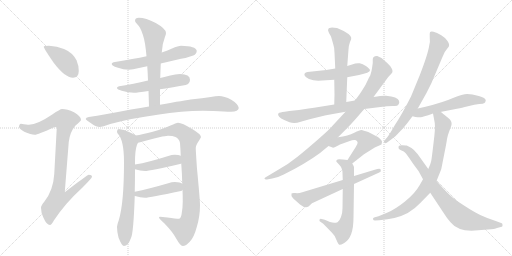
t = 0.00 s
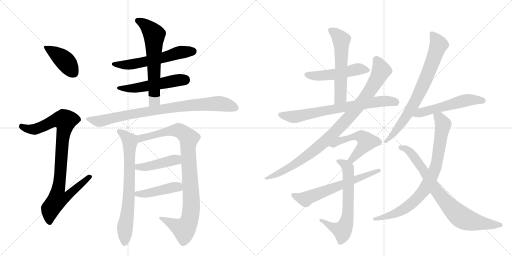
t = 3.32 s
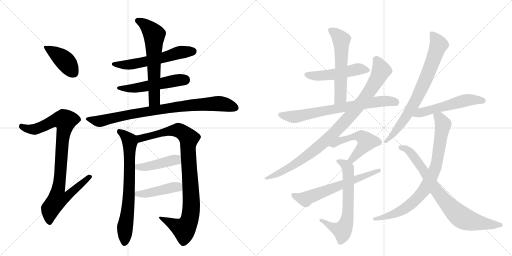
t = 6.63 s
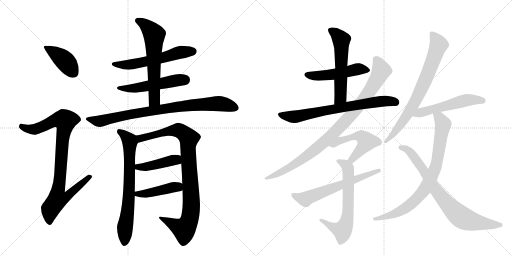
t = 9.95 s
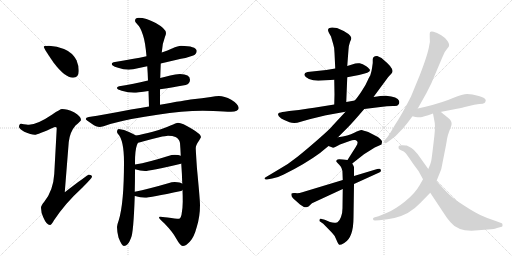
t = 13.26 s
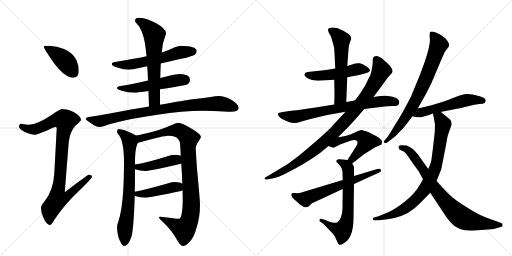
t = 16.58 s

The animated SVG that drew these frames (rendered in a browser with its animation timeline set to each time). Animation: 21 CSS @keyframes rules; one cycle of 16.58 s.

<svg version="1.1" viewBox="0 0 2048 1024" xmlns="http://www.w3.org/2000/svg">
  <g stroke="lightgray" stroke-dasharray="1,1" stroke-width="1" transform="scale(4, 4)">
    <line x1="0" y1="0" x2="256" y2="256"></line>
    <line x1="256" y1="0" x2="0" y2="256"></line>
    <line x1="128" y1="0" x2="128" y2="256"></line>
    <line x1="0" y1="128" x2="256" y2="128"></line>
    <line x1="256" y1="0" x2="512" y2="256"></line>
    <line x1="512" y1="0" x2="256" y2="256"></line>
    <line x1="384" y1="0" x2="384" y2="256"></line>
    <line x1="256" y1="128" x2="512" y2="128"></line>
  </g>
<g transform="scale(1, -1) translate(0, -850)">
   <style type="text/css">
    @keyframes keyframes0 {
      from {
       stroke: black;
       stroke-dashoffset: 412;
       stroke-width: 128;
       }
       57% {
       animation-timing-function: step-end;
       stroke: black;
       stroke-dashoffset: 0;
       stroke-width: 128;
       }
       to {
       stroke: black;
       stroke-width: 1024;
       }
       }
       #make-me-a-hanzi-animation-0 {
         animation: keyframes0 0.585286s both;
         animation-delay: 0.000000s;
         animation-timing-function: linear;
       }
    @keyframes keyframes1 {
      from {
       stroke: black;
       stroke-dashoffset: 928;
       stroke-width: 128;
       }
       75% {
       animation-timing-function: step-end;
       stroke: black;
       stroke-dashoffset: 0;
       stroke-width: 128;
       }
       to {
       stroke: black;
       stroke-width: 1024;
       }
       }
       #make-me-a-hanzi-animation-1 {
         animation: keyframes1 1.005208s both;
         animation-delay: 0.585286s;
         animation-timing-function: linear;
       }
    @keyframes keyframes2 {
      from {
       stroke: black;
       stroke-dashoffset: 582;
       stroke-width: 128;
       }
       65% {
       animation-timing-function: step-end;
       stroke: black;
       stroke-dashoffset: 0;
       stroke-width: 128;
       }
       to {
       stroke: black;
       stroke-width: 1024;
       }
       }
       #make-me-a-hanzi-animation-2 {
         animation: keyframes2 0.723633s both;
         animation-delay: 1.590495s;
         animation-timing-function: linear;
       }
    @keyframes keyframes3 {
      from {
       stroke: black;
       stroke-dashoffset: 524;
       stroke-width: 128;
       }
       63% {
       animation-timing-function: step-end;
       stroke: black;
       stroke-dashoffset: 0;
       stroke-width: 128;
       }
       to {
       stroke: black;
       stroke-width: 1024;
       }
       }
       #make-me-a-hanzi-animation-3 {
         animation: keyframes3 0.676432s both;
         animation-delay: 2.314128s;
         animation-timing-function: linear;
       }
    @keyframes keyframes4 {
      from {
       stroke: black;
       stroke-dashoffset: 627;
       stroke-width: 128;
       }
       67% {
       animation-timing-function: step-end;
       stroke: black;
       stroke-dashoffset: 0;
       stroke-width: 128;
       }
       to {
       stroke: black;
       stroke-width: 1024;
       }
       }
       #make-me-a-hanzi-animation-4 {
         animation: keyframes4 0.760254s both;
         animation-delay: 2.990560s;
         animation-timing-function: linear;
       }
    @keyframes keyframes5 {
      from {
       stroke: black;
       stroke-dashoffset: 856;
       stroke-width: 128;
       }
       74% {
       animation-timing-function: step-end;
       stroke: black;
       stroke-dashoffset: 0;
       stroke-width: 128;
       }
       to {
       stroke: black;
       stroke-width: 1024;
       }
       }
       #make-me-a-hanzi-animation-5 {
         animation: keyframes5 0.946615s both;
         animation-delay: 3.750814s;
         animation-timing-function: linear;
       }
    @keyframes keyframes6 {
      from {
       stroke: black;
       stroke-dashoffset: 720;
       stroke-width: 128;
       }
       70% {
       animation-timing-function: step-end;
       stroke: black;
       stroke-dashoffset: 0;
       stroke-width: 128;
       }
       to {
       stroke: black;
       stroke-width: 1024;
       }
       }
       #make-me-a-hanzi-animation-6 {
         animation: keyframes6 0.835938s both;
         animation-delay: 4.697428s;
         animation-timing-function: linear;
       }
    @keyframes keyframes7 {
      from {
       stroke: black;
       stroke-dashoffset: 954;
       stroke-width: 128;
       }
       76% {
       animation-timing-function: step-end;
       stroke: black;
       stroke-dashoffset: 0;
       stroke-width: 128;
       }
       to {
       stroke: black;
       stroke-width: 1024;
       }
       }
       #make-me-a-hanzi-animation-7 {
         animation: keyframes7 1.026367s both;
         animation-delay: 5.533366s;
         animation-timing-function: linear;
       }
    @keyframes keyframes8 {
      from {
       stroke: black;
       stroke-dashoffset: 431;
       stroke-width: 128;
       }
       58% {
       animation-timing-function: step-end;
       stroke: black;
       stroke-dashoffset: 0;
       stroke-width: 128;
       }
       to {
       stroke: black;
       stroke-width: 1024;
       }
       }
       #make-me-a-hanzi-animation-8 {
         animation: keyframes8 0.600749s both;
         animation-delay: 6.559733s;
         animation-timing-function: linear;
       }
    @keyframes keyframes9 {
      from {
       stroke: black;
       stroke-dashoffset: 442;
       stroke-width: 128;
       }
       59% {
       animation-timing-function: step-end;
       stroke: black;
       stroke-dashoffset: 0;
       stroke-width: 128;
       }
       to {
       stroke: black;
       stroke-width: 1024;
       }
       }
       #make-me-a-hanzi-animation-9 {
         animation: keyframes9 0.609701s both;
         animation-delay: 7.160482s;
         animation-timing-function: linear;
       }
    @keyframes keyframes10 {
      from {
       stroke: black;
       stroke-dashoffset: 503;
       stroke-width: 128;
       }
       62% {
       animation-timing-function: step-end;
       stroke: black;
       stroke-dashoffset: 0;
       stroke-width: 128;
       }
       to {
       stroke: black;
       stroke-width: 1024;
       }
       }
       #make-me-a-hanzi-animation-10 {
         animation: keyframes10 0.659342s both;
         animation-delay: 7.770182s;
         animation-timing-function: linear;
       }
    @keyframes keyframes11 {
      from {
       stroke: black;
       stroke-dashoffset: 570;
       stroke-width: 128;
       }
       65% {
       animation-timing-function: step-end;
       stroke: black;
       stroke-dashoffset: 0;
       stroke-width: 128;
       }
       to {
       stroke: black;
       stroke-width: 1024;
       }
       }
       #make-me-a-hanzi-animation-11 {
         animation: keyframes11 0.713867s both;
         animation-delay: 8.429525s;
         animation-timing-function: linear;
       }
    @keyframes keyframes12 {
      from {
       stroke: black;
       stroke-dashoffset: 722;
       stroke-width: 128;
       }
       70% {
       animation-timing-function: step-end;
       stroke: black;
       stroke-dashoffset: 0;
       stroke-width: 128;
       }
       to {
       stroke: black;
       stroke-width: 1024;
       }
       }
       #make-me-a-hanzi-animation-12 {
         animation: keyframes12 0.837565s both;
         animation-delay: 9.143392s;
         animation-timing-function: linear;
       }
    @keyframes keyframes13 {
      from {
       stroke: black;
       stroke-dashoffset: 950;
       stroke-width: 128;
       }
       76% {
       animation-timing-function: step-end;
       stroke: black;
       stroke-dashoffset: 0;
       stroke-width: 128;
       }
       to {
       stroke: black;
       stroke-width: 1024;
       }
       }
       #make-me-a-hanzi-animation-13 {
         animation: keyframes13 1.023112s both;
         animation-delay: 9.980957s;
         animation-timing-function: linear;
       }
    @keyframes keyframes14 {
      from {
       stroke: black;
       stroke-dashoffset: 520;
       stroke-width: 128;
       }
       63% {
       animation-timing-function: step-end;
       stroke: black;
       stroke-dashoffset: 0;
       stroke-width: 128;
       }
       to {
       stroke: black;
       stroke-width: 1024;
       }
       }
       #make-me-a-hanzi-animation-14 {
         animation: keyframes14 0.673177s both;
         animation-delay: 11.004069s;
         animation-timing-function: linear;
       }
    @keyframes keyframes15 {
      from {
       stroke: black;
       stroke-dashoffset: 656;
       stroke-width: 128;
       }
       68% {
       animation-timing-function: step-end;
       stroke: black;
       stroke-dashoffset: 0;
       stroke-width: 128;
       }
       to {
       stroke: black;
       stroke-width: 1024;
       }
       }
       #make-me-a-hanzi-animation-15 {
         animation: keyframes15 0.783854s both;
         animation-delay: 11.677246s;
         animation-timing-function: linear;
       }
    @keyframes keyframes16 {
      from {
       stroke: black;
       stroke-dashoffset: 622;
       stroke-width: 128;
       }
       67% {
       animation-timing-function: step-end;
       stroke: black;
       stroke-dashoffset: 0;
       stroke-width: 128;
       }
       to {
       stroke: black;
       stroke-width: 1024;
       }
       }
       #make-me-a-hanzi-animation-16 {
         animation: keyframes16 0.756185s both;
         animation-delay: 12.461100s;
         animation-timing-function: linear;
       }
    @keyframes keyframes17 {
      from {
       stroke: black;
       stroke-dashoffset: 754;
       stroke-width: 128;
       }
       71% {
       animation-timing-function: step-end;
       stroke: black;
       stroke-dashoffset: 0;
       stroke-width: 128;
       }
       to {
       stroke: black;
       stroke-width: 1024;
       }
       }
       #make-me-a-hanzi-animation-17 {
         animation: keyframes17 0.863607s both;
         animation-delay: 13.217285s;
         animation-timing-function: linear;
       }
    @keyframes keyframes18 {
      from {
       stroke: black;
       stroke-dashoffset: 540;
       stroke-width: 128;
       }
       64% {
       animation-timing-function: step-end;
       stroke: black;
       stroke-dashoffset: 0;
       stroke-width: 128;
       }
       to {
       stroke: black;
       stroke-width: 1024;
       }
       }
       #make-me-a-hanzi-animation-18 {
         animation: keyframes18 0.689453s both;
         animation-delay: 14.080892s;
         animation-timing-function: linear;
       }
    @keyframes keyframes19 {
      from {
       stroke: black;
       stroke-dashoffset: 819;
       stroke-width: 128;
       }
       73% {
       animation-timing-function: step-end;
       stroke: black;
       stroke-dashoffset: 0;
       stroke-width: 128;
       }
       to {
       stroke: black;
       stroke-width: 1024;
       }
       }
       #make-me-a-hanzi-animation-19 {
         animation: keyframes19 0.916504s both;
         animation-delay: 14.770345s;
         animation-timing-function: linear;
       }
    @keyframes keyframes20 {
      from {
       stroke: black;
       stroke-dashoffset: 790;
       stroke-width: 128;
       }
       72% {
       animation-timing-function: step-end;
       stroke: black;
       stroke-dashoffset: 0;
       stroke-width: 128;
       }
       to {
       stroke: black;
       stroke-width: 1024;
       }
       }
       #make-me-a-hanzi-animation-20 {
         animation: keyframes20 0.892904s both;
         animation-delay: 15.686849s;
         animation-timing-function: linear;
       }
</style>
<path d="M 196 667 Q 175 667 175 663 Q 175 657 214 600 Q 260 539 292 539 Q 315 539 315 567 Q 315 588 306 609 Q 290 640 256 654 Q 228 665 196 667 Z" fill="lightgray"></path> 
<path d="M 248 414 Q 241 414 209 392 Q 150 352 116 351 Q 109 351 84 355 Q 76 354 76 342 Q 76 336 97 323 Q 124 311 139 311 Q 150 311 219 342 Q 227 342 227 338 L 217 154 Q 213 88 177 43 Q 164 28 164 19 Q 164 0 173 -19 Q 186 -50 200 -50 Q 206 -50 216 -31 Q 261 37 329 99 Q 368 138 368 143 Q 368 151 355 151 Q 350 151 259 81 L 275 282 Q 280 323 302 348 Q 324 367 324 370 Q 324 385 296 401 Q 269 414 248 414 Z" fill="lightgray"></path> 
<path d="M 724 667 Q 713 667 688 656 Q 672 649 647 640 L 586 625 Q 534 614 460 602 Q 447 601 447 594 Q 447 587 469 580 Q 495 571 515 571 Q 530 571 556 578 Q 568 580 589 585 L 643 596 Q 677 604 724 615 Q 746 618 773 628 Q 787 634 787 647 Q 784 666 724 667 Z" fill="lightgray"></path> 
<path d="M 592 528 Q 530 513 483 506 Q 468 504 468 498 Q 468 492 487 487 Q 513 479 536 479 Q 548 479 594 486 L 640 493 Q 682 499 743 510 Q 760 515 760 531 Q 760 553 720 554 Q 702 554 681 548 Q 662 543 641 538 L 592 528 Z" fill="lightgray"></path> 
<path d="M 647 640 Q 649 676 660 703 Q 664 712 664 718 Q 664 735 623 758 Q 583 779 555 779 Q 540 779 540 766 Q 540 762 549 753 Q 562 742 572 709 Q 581 683 586 625 L 589 585 Q 591 558 592 528 L 594 486 Q 595 457 596 424 C 597 394 640 401 640 431 L 640 493 L 641 538 Q 642 572 643 596 L 647 640 Z" fill="lightgray"></path> 
<path d="M 596 424 Q 563 419 524 412 Q 416 391 355 382 Q 343 380 343 374 Q 344 370 367 355 Q 385 342 399 342 Q 409 342 441 354 Q 525 377 630 391 Q 729 407 811 407 L 853 406 Q 901 403 924 403 Q 954 404 955 418 Q 952 435 925 451 Q 897 466 876 466 Q 863 466 843 462 Q 808 457 771 453 Q 740 449 640 431 L 596 424 Z" fill="lightgray"></path> 
<path d="M 543 308 Q 536 314 516 322 Q 497 332 475 334 Q 468 333 468 323 Q 468 318 473 313 Q 496 288 496 201 Q 496 37 475 -31 Q 468 -50 468 -58 Q 468 -76 474 -100 Q 487 -134 496 -134 Q 512 -134 524 -102 Q 534 -82 539 66 L 539 83 Q 540 123 540 173 L 540 192 L 540 201 Q 540 249 548 271 L 552 279 C 560 298 560 298 543 308 Z" fill="lightgray"></path> 
<path d="M 712 359 Q 705 358 682 348 Q 663 338 611 323 Q 569 312 543 308 C 513 303 523 271 552 279 Q 558 280 575 285 Q 603 293 637 301 Q 663 307 672 307 Q 691 307 702 302 Q 717 295 720 278 Q 722 253 723 227 L 725 196 Q 728 156 729 115 L 730 90 Q 731 67 731 43 Q 731 17 726 -9 Q 722 -25 716 -25 Q 703 -25 670 -20 Q 647 -17 640 -17 Q 636 -17 636 -21 Q 637 -25 659 -45 Q 691 -78 706 -106 Q 720 -132 731 -134 Q 744 -134 759 -117 Q 776 -100 787 -58 Q 800 -17 800 30 Q 800 50 788 175 Q 783 247 783 258 Q 783 269 797 289 Q 804 300 804 302 Q 804 313 767 335 Q 729 359 712 359 Z" fill="lightgray"></path> 
<path d="M 723 227 Q 715 231 699 231 Q 687 231 673 226 Q 595 201 540 192 C 510 187 511 182 540 173 Q 561 166 580 166 Q 598 166 724 195 L 725 196 C 753 206 751 217 723 227 Z" fill="lightgray"></path> 
<path d="M 539 66 L 540 66 Q 561 59 580 59 Q 598 59 724 86 Q 727 87 730 90 C 749 104 749 104 729 115 Q 722 121 699 122 Q 687 122 673 117 Q 594 94 539 83 C 510 77 510 74 539 66 Z" fill="lightgray"></path> 
<path d="M 1389 541 L 1436 550 Q 1480 559 1480 569 Q 1480 574 1465 585 Q 1450 595 1439 597 Q 1428 598 1421 596 L 1389 586 L 1341 576 L 1305 570 L 1230 562 Q 1215 558 1218 549 Q 1221 540 1236 534 Q 1252 527 1273 527 L 1337 531 L 1389 541 Z" fill="lightgray"></path> 
<path d="M 1385 442 L 1389 541 L 1389 586 L 1394 652 Q 1395 669 1400 682 Q 1406 694 1405 699 Q 1405 704 1394 714 Q 1372 729 1348 738 Q 1315 744 1313 733 Q 1310 730 1316 718 L 1324 704 L 1333 673 Q 1338 659 1338 639 L 1341 576 L 1337 531 L 1338 472 L 1337 432 C 1336 402 1384 412 1385 442 Z" fill="lightgray"></path> 
<path d="M 1419 448 L 1385 442 L 1337 432 L 1281 423 Q 1255 418 1234 416 Q 1195 409 1157 406 L 1139 403 Q 1118 400 1117 399 Q 1104 392 1125 376 Q 1151 363 1158 361 Q 1166 358 1177 358 Q 1188 358 1203 363 Q 1218 368 1242 374 L 1304 389 L 1382 403 L 1457 414 L 1522 422 Q 1549 426 1572 426 Q 1590 424 1594 432 Q 1599 439 1596 447 Q 1591 463 1544 467 Q 1530 468 1494 462 L 1419 448 Z" fill="lightgray"></path> 
<path d="M 1491 598 L 1488 577 Q 1487 567 1481 548 Q 1479 546 1471 529 Q 1464 511 1447 486 Q 1430 460 1419 448 L 1382 403 L 1330 347 Q 1321 335 1273 293 Q 1225 251 1190 223 Q 1155 194 1108 168 L 1061 140 Q 1058 138 1058 135 Q 1059 131 1068 132 L 1089 136 Q 1110 139 1135 152 Q 1222 195 1280 238 L 1314 266 L 1352 301 L 1394 343 Q 1409 358 1457 414 L 1494 462 L 1553 542 L 1566 556 Q 1582 572 1535 610 L 1526 618 L 1509 626 Q 1491 627 1491 612 L 1491 598 Z" fill="lightgray"></path> 
<path d="M 1314 266 L 1330 260 Q 1332 258 1341 262 L 1360 272 L 1399 286 Q 1412 292 1421 290 Q 1439 285 1423 262 L 1390 210 C 1374 185 1385 177 1409 196 L 1456 233 L 1499 260 L 1526 272 Q 1528 280 1528 283 Q 1529 286 1521 294 Q 1514 302 1498 309 L 1473 322 Q 1452 329 1446 330 Q 1441 331 1417 319 Q 1393 307 1352 301 C 1322 296 1286 277 1314 266 Z" fill="lightgray"></path> 
<path d="M 1390 210 L 1371 212 Q 1354 215 1350 212 L 1345 207 Q 1343 205 1356 192 Q 1370 179 1370 158 L 1371 130 L 1371 94 L 1370 17 Q 1370 -2 1364 -18 Q 1358 -34 1350 -39 Q 1337 -44 1320 -38 L 1299 -29 L 1287 -26 Q 1280 -24 1278 -29 Q 1277 -35 1280 -36 L 1293 -45 L 1328 -81 Q 1338 -90 1345 -108 Q 1353 -127 1357 -129 Q 1361 -131 1377 -122 Q 1414 -101 1414 -20 L 1416 114 L 1416 146 L 1416 180 Q 1417 182 1409 196 C 1403 209 1403 209 1390 210 Z" fill="lightgray"></path> 
<path d="M 1371 130 L 1209 81 Q 1194 76 1181 78 Q 1169 79 1166 76 Q 1163 65 1172 57 L 1200 32 Q 1221 15 1234 24 L 1248 37 L 1371 94 L 1416 114 L 1517 160 Q 1526 163 1523 171 Q 1521 178 1509 174 L 1416 146 L 1371 130 Z" fill="lightgray"></path> 
<path d="M 1671 416 L 1684 439 Q 1707 478 1725 516 L 1769 620 Q 1778 645 1790 657 Q 1803 668 1790 686 Q 1783 698 1765 709 Q 1747 720 1734 723 Q 1722 725 1720 721 Q 1718 717 1719 700 Q 1721 683 1717 669 Q 1712 634 1679 549 L 1644 464 Q 1607 391 1579 349 Q 1556 309 1549 301 L 1538 288 Q 1533 282 1537 279 Q 1542 276 1547 279 L 1566 293 Q 1582 303 1596 320 Q 1617 341 1628 356 L 1650 385 L 1671 416 Z" fill="lightgray"></path> 
<path d="M 1761 402 L 1833 416 Q 1844 418 1872 425 Q 1900 432 1917 434 Q 1935 435 1938 438 Q 1942 441 1943 449 Q 1943 458 1915 466 Q 1888 474 1869 474 Q 1851 474 1812 458 Q 1774 441 1702 423 L 1671 416 C 1642 409 1621 392 1650 385 L 1662 382 Q 1677 380 1683 381 Q 1689 381 1732 396 L 1761 402 Z" fill="lightgray"></path> 
<path d="M 1732 396 L 1739 358 Q 1742 337 1734 277 Q 1727 217 1725 207 Q 1723 196 1713 174 L 1692 133 L 1679 110 Q 1660 76 1620 44 Q 1580 12 1548 -1 L 1514 -15 L 1496 -20 Q 1491 -22 1492 -27 Q 1494 -32 1500 -32 L 1517 -31 Q 1586 -26 1631 -2 Q 1663 18 1681 38 L 1721 79 L 1746 126 L 1765 173 L 1778 239 Q 1786 278 1788 294 Q 1791 310 1797 325 L 1806 350 Q 1809 367 1793 378 L 1776 392 Q 1773 394 1769 398 Q 1765 402 1761 402 C 1736 419 1727 425 1732 396 Z" fill="lightgray"></path> 
<path d="M 1713 174 L 1671 233 Q 1657 251 1646 258 L 1627 268 L 1624 268 Q 1600 271 1595 266 Q 1591 253 1604 249 Q 1617 244 1622 238 Q 1628 232 1649 200 Q 1658 187 1674 166 L 1692 133 L 1721 79 L 1776 -4 Q 1787 -22 1802 -39 Q 1835 -80 1913 -71 L 1951 -68 Q 1980 -66 1988 -62 L 2007 -57 Q 2011 -56 2010 -50 Q 2010 -44 2007 -43 L 1983 -34 Q 1946 -22 1921 -10 Q 1896 2 1856 28 Q 1816 53 1798 71 Q 1780 88 1746 126 L 1713 174 Z" fill="lightgray"></path> 
      <clipPath id="make-me-a-hanzi-clip-0">
      <path d="M 196 667 Q 175 667 175 663 Q 175 657 214 600 Q 260 539 292 539 Q 315 539 315 567 Q 315 588 306 609 Q 290 640 256 654 Q 228 665 196 667 Z" fill="lightgray"></path>
      </clipPath>
      <path clip-path="url(#make-me-a-hanzi-clip-0)" d="M 179 662 L 259 607 L 294 559 " fill="none" id="make-me-a-hanzi-animation-0" stroke-dasharray="284 568" stroke-linecap="round"></path>

      <clipPath id="make-me-a-hanzi-clip-1">
      <path d="M 248 414 Q 241 414 209 392 Q 150 352 116 351 Q 109 351 84 355 Q 76 354 76 342 Q 76 336 97 323 Q 124 311 139 311 Q 150 311 219 342 Q 227 342 227 338 L 217 154 Q 213 88 177 43 Q 164 28 164 19 Q 164 0 173 -19 Q 186 -50 200 -50 Q 206 -50 216 -31 Q 261 37 329 99 Q 368 138 368 143 Q 368 151 355 151 Q 350 151 259 81 L 275 282 Q 280 323 302 348 Q 324 367 324 370 Q 324 385 296 401 Q 269 414 248 414 Z" fill="lightgray"></path>
      </clipPath>
      <path clip-path="url(#make-me-a-hanzi-clip-1)" d="M 87 344 L 112 334 L 138 333 L 214 367 L 261 367 L 233 91 L 271 88 L 279 78 L 263 60 L 230 54 L 202 14 L 198 -40 " fill="none" id="make-me-a-hanzi-animation-1" stroke-dasharray="800 1600" stroke-linecap="round"></path>

      <clipPath id="make-me-a-hanzi-clip-2">
      <path d="M 724 667 Q 713 667 688 656 Q 672 649 647 640 L 586 625 Q 534 614 460 602 Q 447 601 447 594 Q 447 587 469 580 Q 495 571 515 571 Q 530 571 556 578 Q 568 580 589 585 L 643 596 Q 677 604 724 615 Q 746 618 773 628 Q 787 634 787 647 Q 784 666 724 667 Z" fill="lightgray"></path>
      </clipPath>
      <path clip-path="url(#make-me-a-hanzi-clip-2)" d="M 455 595 L 481 590 L 543 595 L 656 620 L 716 640 L 774 645 " fill="none" id="make-me-a-hanzi-animation-2" stroke-dasharray="454 908" stroke-linecap="round"></path>

      <clipPath id="make-me-a-hanzi-clip-3">
      <path d="M 592 528 Q 530 513 483 506 Q 468 504 468 498 Q 468 492 487 487 Q 513 479 536 479 Q 548 479 594 486 L 640 493 Q 682 499 743 510 Q 760 515 760 531 Q 760 553 720 554 Q 702 554 681 548 Q 662 543 641 538 L 592 528 Z" fill="lightgray"></path>
      </clipPath>
      <path clip-path="url(#make-me-a-hanzi-clip-3)" d="M 474 498 L 548 498 L 739 531 " fill="none" id="make-me-a-hanzi-animation-3" stroke-dasharray="396 792" stroke-linecap="round"></path>

      <clipPath id="make-me-a-hanzi-clip-4">
      <path d="M 647 640 Q 649 676 660 703 Q 664 712 664 718 Q 664 735 623 758 Q 583 779 555 779 Q 540 779 540 766 Q 540 762 549 753 Q 562 742 572 709 Q 581 683 586 625 L 589 585 Q 591 558 592 528 L 594 486 Q 595 457 596 424 C 597 394 640 401 640 431 L 640 493 L 641 538 Q 642 572 643 596 L 647 640 Z" fill="lightgray"></path>
      </clipPath>
      <path clip-path="url(#make-me-a-hanzi-clip-4)" d="M 552 767 L 579 752 L 617 711 L 618 454 L 602 432 " fill="none" id="make-me-a-hanzi-animation-4" stroke-dasharray="499 998" stroke-linecap="round"></path>

      <clipPath id="make-me-a-hanzi-clip-5">
      <path d="M 596 424 Q 563 419 524 412 Q 416 391 355 382 Q 343 380 343 374 Q 344 370 367 355 Q 385 342 399 342 Q 409 342 441 354 Q 525 377 630 391 Q 729 407 811 407 L 853 406 Q 901 403 924 403 Q 954 404 955 418 Q 952 435 925 451 Q 897 466 876 466 Q 863 466 843 462 Q 808 457 771 453 Q 740 449 640 431 L 596 424 Z" fill="lightgray"></path>
      </clipPath>
      <path clip-path="url(#make-me-a-hanzi-clip-5)" d="M 351 375 L 397 365 L 564 401 L 781 431 L 873 436 L 942 419 " fill="none" id="make-me-a-hanzi-animation-5" stroke-dasharray="728 1456" stroke-linecap="round"></path>

      <clipPath id="make-me-a-hanzi-clip-6">
      <path d="M 543 308 Q 536 314 516 322 Q 497 332 475 334 Q 468 333 468 323 Q 468 318 473 313 Q 496 288 496 201 Q 496 37 475 -31 Q 468 -50 468 -58 Q 468 -76 474 -100 Q 487 -134 496 -134 Q 512 -134 524 -102 Q 534 -82 539 66 L 539 83 Q 540 123 540 173 L 540 192 L 540 201 Q 540 249 548 271 L 552 279 C 560 298 560 298 543 308 Z" fill="lightgray"></path>
      </clipPath>
      <path clip-path="url(#make-me-a-hanzi-clip-6)" d="M 480 323 L 514 294 L 519 282 L 516 54 L 500 -58 L 498 -123 " fill="none" id="make-me-a-hanzi-animation-6" stroke-dasharray="592 1184" stroke-linecap="round"></path>

      <clipPath id="make-me-a-hanzi-clip-7">
      <path d="M 712 359 Q 705 358 682 348 Q 663 338 611 323 Q 569 312 543 308 C 513 303 523 271 552 279 Q 558 280 575 285 Q 603 293 637 301 Q 663 307 672 307 Q 691 307 702 302 Q 717 295 720 278 Q 722 253 723 227 L 725 196 Q 728 156 729 115 L 730 90 Q 731 67 731 43 Q 731 17 726 -9 Q 722 -25 716 -25 Q 703 -25 670 -20 Q 647 -17 640 -17 Q 636 -17 636 -21 Q 637 -25 659 -45 Q 691 -78 706 -106 Q 720 -132 731 -134 Q 744 -134 759 -117 Q 776 -100 787 -58 Q 800 -17 800 30 Q 800 50 788 175 Q 783 247 783 258 Q 783 269 797 289 Q 804 300 804 302 Q 804 313 767 335 Q 729 359 712 359 Z" fill="lightgray"></path>
      </clipPath>
      <path clip-path="url(#make-me-a-hanzi-clip-7)" d="M 550 302 L 564 297 L 659 322 L 714 329 L 755 297 L 752 255 L 765 21 L 753 -41 L 736 -67 L 640 -21 " fill="none" id="make-me-a-hanzi-animation-7" stroke-dasharray="826 1652" stroke-linecap="round"></path>

      <clipPath id="make-me-a-hanzi-clip-8">
      <path d="M 723 227 Q 715 231 699 231 Q 687 231 673 226 Q 595 201 540 192 C 510 187 511 182 540 173 Q 561 166 580 166 Q 598 166 724 195 L 725 196 C 753 206 751 217 723 227 Z" fill="lightgray"></path>
      </clipPath>
      <path clip-path="url(#make-me-a-hanzi-clip-8)" d="M 547 187 L 575 182 L 695 210 L 717 203 " fill="none" id="make-me-a-hanzi-animation-8" stroke-dasharray="303 606" stroke-linecap="round"></path>

      <clipPath id="make-me-a-hanzi-clip-9">
      <path d="M 539 66 L 540 66 Q 561 59 580 59 Q 598 59 724 86 Q 727 87 730 90 C 749 104 749 104 729 115 Q 722 121 699 122 Q 687 122 673 117 Q 594 94 539 83 C 510 77 510 74 539 66 Z" fill="lightgray"></path>
      </clipPath>
      <path clip-path="url(#make-me-a-hanzi-clip-9)" d="M 540 70 L 695 101 L 722 96 " fill="none" id="make-me-a-hanzi-animation-9" stroke-dasharray="314 628" stroke-linecap="round"></path>

      <clipPath id="make-me-a-hanzi-clip-10">
      <path d="M 1389 541 L 1436 550 Q 1480 559 1480 569 Q 1480 574 1465 585 Q 1450 595 1439 597 Q 1428 598 1421 596 L 1389 586 L 1341 576 L 1305 570 L 1230 562 Q 1215 558 1218 549 Q 1221 540 1236 534 Q 1252 527 1273 527 L 1337 531 L 1389 541 Z" fill="lightgray"></path>
      </clipPath>
      <path clip-path="url(#make-me-a-hanzi-clip-10)" d="M 1229 551 L 1304 549 L 1433 574 L 1473 569 " fill="none" id="make-me-a-hanzi-animation-10" stroke-dasharray="375 750" stroke-linecap="round"></path>

      <clipPath id="make-me-a-hanzi-clip-11">
      <path d="M 1385 442 L 1389 541 L 1389 586 L 1394 652 Q 1395 669 1400 682 Q 1406 694 1405 699 Q 1405 704 1394 714 Q 1372 729 1348 738 Q 1315 744 1313 733 Q 1310 730 1316 718 L 1324 704 L 1333 673 Q 1338 659 1338 639 L 1341 576 L 1337 531 L 1338 472 L 1337 432 C 1336 402 1384 412 1385 442 Z" fill="lightgray"></path>
      </clipPath>
      <path clip-path="url(#make-me-a-hanzi-clip-11)" d="M 1325 728 L 1345 714 L 1366 684 L 1362 461 L 1342 439 " fill="none" id="make-me-a-hanzi-animation-11" stroke-dasharray="442 884" stroke-linecap="round"></path>

      <clipPath id="make-me-a-hanzi-clip-12">
      <path d="M 1419 448 L 1385 442 L 1337 432 L 1281 423 Q 1255 418 1234 416 Q 1195 409 1157 406 L 1139 403 Q 1118 400 1117 399 Q 1104 392 1125 376 Q 1151 363 1158 361 Q 1166 358 1177 358 Q 1188 358 1203 363 Q 1218 368 1242 374 L 1304 389 L 1382 403 L 1457 414 L 1522 422 Q 1549 426 1572 426 Q 1590 424 1594 432 Q 1599 439 1596 447 Q 1591 463 1544 467 Q 1530 468 1494 462 L 1419 448 Z" fill="lightgray"></path>
      </clipPath>
      <path clip-path="url(#make-me-a-hanzi-clip-12)" d="M 1122 391 L 1190 384 L 1505 443 L 1552 447 L 1581 441 " fill="none" id="make-me-a-hanzi-animation-12" stroke-dasharray="594 1188" stroke-linecap="round"></path>

      <clipPath id="make-me-a-hanzi-clip-13">
      <path d="M 1491 598 L 1488 577 Q 1487 567 1481 548 Q 1479 546 1471 529 Q 1464 511 1447 486 Q 1430 460 1419 448 L 1382 403 L 1330 347 Q 1321 335 1273 293 Q 1225 251 1190 223 Q 1155 194 1108 168 L 1061 140 Q 1058 138 1058 135 Q 1059 131 1068 132 L 1089 136 Q 1110 139 1135 152 Q 1222 195 1280 238 L 1314 266 L 1352 301 L 1394 343 Q 1409 358 1457 414 L 1494 462 L 1553 542 L 1566 556 Q 1582 572 1535 610 L 1526 618 L 1509 626 Q 1491 627 1491 612 L 1491 598 Z" fill="lightgray"></path>
      </clipPath>
      <path clip-path="url(#make-me-a-hanzi-clip-13)" d="M 1505 613 L 1523 577 L 1521 557 L 1460 459 L 1372 355 L 1293 279 L 1217 219 L 1152 176 L 1063 135 " fill="none" id="make-me-a-hanzi-animation-13" stroke-dasharray="822 1644" stroke-linecap="round"></path>

      <clipPath id="make-me-a-hanzi-clip-14">
      <path d="M 1314 266 L 1330 260 Q 1332 258 1341 262 L 1360 272 L 1399 286 Q 1412 292 1421 290 Q 1439 285 1423 262 L 1390 210 C 1374 185 1385 177 1409 196 L 1456 233 L 1499 260 L 1526 272 Q 1528 280 1528 283 Q 1529 286 1521 294 Q 1514 302 1498 309 L 1473 322 Q 1452 329 1446 330 Q 1441 331 1417 319 Q 1393 307 1352 301 C 1322 296 1286 277 1314 266 Z" fill="lightgray"></path>
      </clipPath>
      <path clip-path="url(#make-me-a-hanzi-clip-14)" d="M 1320 269 L 1341 274 L 1356 287 L 1417 304 L 1434 307 L 1456 297 L 1467 284 L 1457 267 L 1409 214 L 1400 213 " fill="none" id="make-me-a-hanzi-animation-14" stroke-dasharray="392 784" stroke-linecap="round"></path>

      <clipPath id="make-me-a-hanzi-clip-15">
      <path d="M 1390 210 L 1371 212 Q 1354 215 1350 212 L 1345 207 Q 1343 205 1356 192 Q 1370 179 1370 158 L 1371 130 L 1371 94 L 1370 17 Q 1370 -2 1364 -18 Q 1358 -34 1350 -39 Q 1337 -44 1320 -38 L 1299 -29 L 1287 -26 Q 1280 -24 1278 -29 Q 1277 -35 1280 -36 L 1293 -45 L 1328 -81 Q 1338 -90 1345 -108 Q 1353 -127 1357 -129 Q 1361 -131 1377 -122 Q 1414 -101 1414 -20 L 1416 114 L 1416 146 L 1416 180 Q 1417 182 1409 196 C 1403 209 1403 209 1390 210 Z" fill="lightgray"></path>
      </clipPath>
      <path clip-path="url(#make-me-a-hanzi-clip-15)" d="M 1351 206 L 1383 190 L 1392 174 L 1389 -30 L 1370 -72 L 1338 -62 L 1284 -31 " fill="none" id="make-me-a-hanzi-animation-15" stroke-dasharray="528 1056" stroke-linecap="round"></path>

      <clipPath id="make-me-a-hanzi-clip-16">
      <path d="M 1371 130 L 1209 81 Q 1194 76 1181 78 Q 1169 79 1166 76 Q 1163 65 1172 57 L 1200 32 Q 1221 15 1234 24 L 1248 37 L 1371 94 L 1416 114 L 1517 160 Q 1526 163 1523 171 Q 1521 178 1509 174 L 1416 146 L 1371 130 Z" fill="lightgray"></path>
      </clipPath>
      <path clip-path="url(#make-me-a-hanzi-clip-16)" d="M 1174 71 L 1221 53 L 1515 168 " fill="none" id="make-me-a-hanzi-animation-16" stroke-dasharray="494 988" stroke-linecap="round"></path>

      <clipPath id="make-me-a-hanzi-clip-17">
      <path d="M 1671 416 L 1684 439 Q 1707 478 1725 516 L 1769 620 Q 1778 645 1790 657 Q 1803 668 1790 686 Q 1783 698 1765 709 Q 1747 720 1734 723 Q 1722 725 1720 721 Q 1718 717 1719 700 Q 1721 683 1717 669 Q 1712 634 1679 549 L 1644 464 Q 1607 391 1579 349 Q 1556 309 1549 301 L 1538 288 Q 1533 282 1537 279 Q 1542 276 1547 279 L 1566 293 Q 1582 303 1596 320 Q 1617 341 1628 356 L 1650 385 L 1671 416 Z" fill="lightgray"></path>
      </clipPath>
      <path clip-path="url(#make-me-a-hanzi-clip-17)" d="M 1728 716 L 1754 670 L 1698 521 L 1668 457 L 1617 372 L 1542 283 " fill="none" id="make-me-a-hanzi-animation-17" stroke-dasharray="626 1252" stroke-linecap="round"></path>

      <clipPath id="make-me-a-hanzi-clip-18">
      <path d="M 1761 402 L 1833 416 Q 1844 418 1872 425 Q 1900 432 1917 434 Q 1935 435 1938 438 Q 1942 441 1943 449 Q 1943 458 1915 466 Q 1888 474 1869 474 Q 1851 474 1812 458 Q 1774 441 1702 423 L 1671 416 C 1642 409 1621 392 1650 385 L 1662 382 Q 1677 380 1683 381 Q 1689 381 1732 396 L 1761 402 Z" fill="lightgray"></path>
      </clipPath>
      <path clip-path="url(#make-me-a-hanzi-clip-18)" d="M 1657 388 L 1682 400 L 1866 449 L 1932 447 " fill="none" id="make-me-a-hanzi-animation-18" stroke-dasharray="412 824" stroke-linecap="round"></path>

      <clipPath id="make-me-a-hanzi-clip-19">
      <path d="M 1732 396 L 1739 358 Q 1742 337 1734 277 Q 1727 217 1725 207 Q 1723 196 1713 174 L 1692 133 L 1679 110 Q 1660 76 1620 44 Q 1580 12 1548 -1 L 1514 -15 L 1496 -20 Q 1491 -22 1492 -27 Q 1494 -32 1500 -32 L 1517 -31 Q 1586 -26 1631 -2 Q 1663 18 1681 38 L 1721 79 L 1746 126 L 1765 173 L 1778 239 Q 1786 278 1788 294 Q 1791 310 1797 325 L 1806 350 Q 1809 367 1793 378 L 1776 392 Q 1773 394 1769 398 Q 1765 402 1761 402 C 1736 419 1727 425 1732 396 Z" fill="lightgray"></path>
      </clipPath>
      <path clip-path="url(#make-me-a-hanzi-clip-19)" d="M 1741 391 L 1758 378 L 1772 353 L 1771 342 L 1741 176 L 1702 97 L 1661 50 L 1616 14 L 1556 -14 L 1498 -26 " fill="none" id="make-me-a-hanzi-animation-19" stroke-dasharray="691 1382" stroke-linecap="round"></path>

      <clipPath id="make-me-a-hanzi-clip-20">
      <path d="M 1713 174 L 1671 233 Q 1657 251 1646 258 L 1627 268 L 1624 268 Q 1600 271 1595 266 Q 1591 253 1604 249 Q 1617 244 1622 238 Q 1628 232 1649 200 Q 1658 187 1674 166 L 1692 133 L 1721 79 L 1776 -4 Q 1787 -22 1802 -39 Q 1835 -80 1913 -71 L 1951 -68 Q 1980 -66 1988 -62 L 2007 -57 Q 2011 -56 2010 -50 Q 2010 -44 2007 -43 L 1983 -34 Q 1946 -22 1921 -10 Q 1896 2 1856 28 Q 1816 53 1798 71 Q 1780 88 1746 126 L 1713 174 Z" fill="lightgray"></path>
      </clipPath>
      <path clip-path="url(#make-me-a-hanzi-clip-20)" d="M 1602 261 L 1640 242 L 1738 97 L 1792 32 L 1843 -17 L 1886 -35 L 2000 -50 " fill="none" id="make-me-a-hanzi-animation-20" stroke-dasharray="662 1324" stroke-linecap="round"></path>

</g>
</svg>
